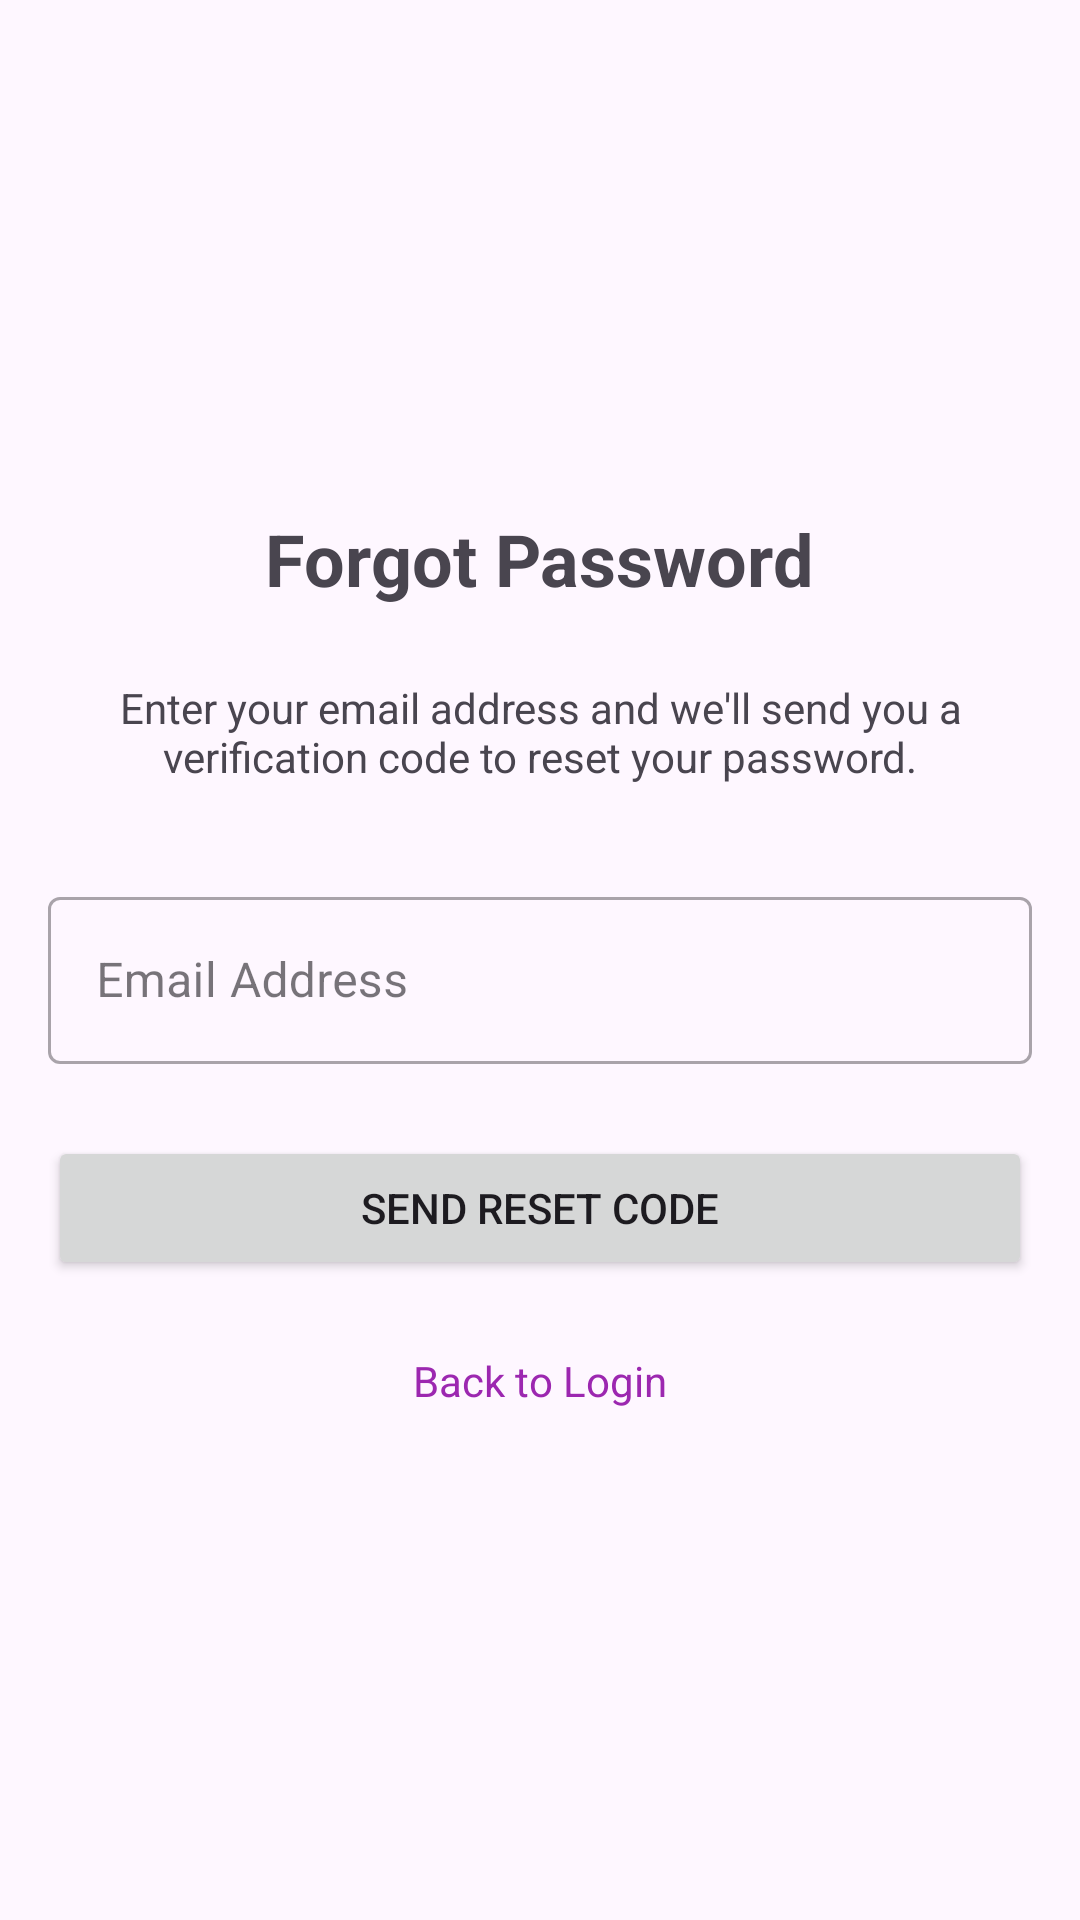

Reconstruct the res/layout file that produces this screen, plus the resources it refers to.
<!-- AndroidManifest.xml: application theme Theme.CosmesticShopApp -->
<!-- res/layout/activity_forgot_password.xml -->
<?xml version="1.0" encoding="utf-8"?>
<LinearLayout xmlns:android="http://schemas.android.com/apk/res/android"
    xmlns:app="http://schemas.android.com/apk/res-auto"
    xmlns:tools="http://schemas.android.com/tools"
    android:layout_width="match_parent"
    android:layout_height="match_parent"
    android:orientation="vertical"
    android:padding="16dp"
    android:gravity="center"
    tools:context=".activity.ForgotPasswordActivity">

    <TextView
        android:layout_width="wrap_content"
        android:layout_height="wrap_content"
        android:text="Forgot Password"
        android:textSize="24sp"
        android:textStyle="bold"
        android:layout_marginBottom="24dp"/>

    <TextView
        android:layout_width="match_parent"
        android:layout_height="wrap_content"
        android:text="Enter your email address and we'll send you a verification code to reset your password."
        android:textAlignment="center"
        android:layout_marginBottom="32dp"/>

    <com.google.android.material.textfield.TextInputLayout
        android:layout_width="match_parent"
        android:layout_height="wrap_content"
        android:layout_marginBottom="24dp"
        style="@style/Widget.MaterialComponents.TextInputLayout.OutlinedBox">

        <com.google.android.material.textfield.TextInputEditText
            android:id="@+id/editTextEmail"
            android:layout_width="match_parent"
            android:layout_height="wrap_content"
            android:hint="Email Address"
            android:inputType="textEmailAddress" />
    </com.google.android.material.textfield.TextInputLayout>

    <Button
        android:id="@+id/buttonResetPassword"
        android:layout_width="match_parent"
        android:layout_height="wrap_content"
        android:text="Send Reset Code"
        android:padding="12dp"/>

    <ProgressBar
        android:id="@+id/progressBar"
        android:layout_width="wrap_content"
        android:layout_height="wrap_content"
        android:layout_marginTop="16dp"
        android:visibility="gone"/>

    <TextView
        android:id="@+id/textViewLogin"
        android:layout_width="wrap_content"
        android:layout_height="wrap_content"
        android:text="Back to Login"
        android:layout_marginTop="24dp"
        android:textColor="@color/purple_500"/>

</LinearLayout>
<!-- resources referenced by this layout -->
<resources>
  <color name="purple_500">#9C27B0</color>
  <style name="Theme.CosmesticShopApp" parent="Base.Theme.CosmesticShopApp" />
  <style name="Base.Theme.CosmesticShopApp" parent="Theme.Material3.DayNight.NoActionBar">
          
          
      </style>
</resources>
